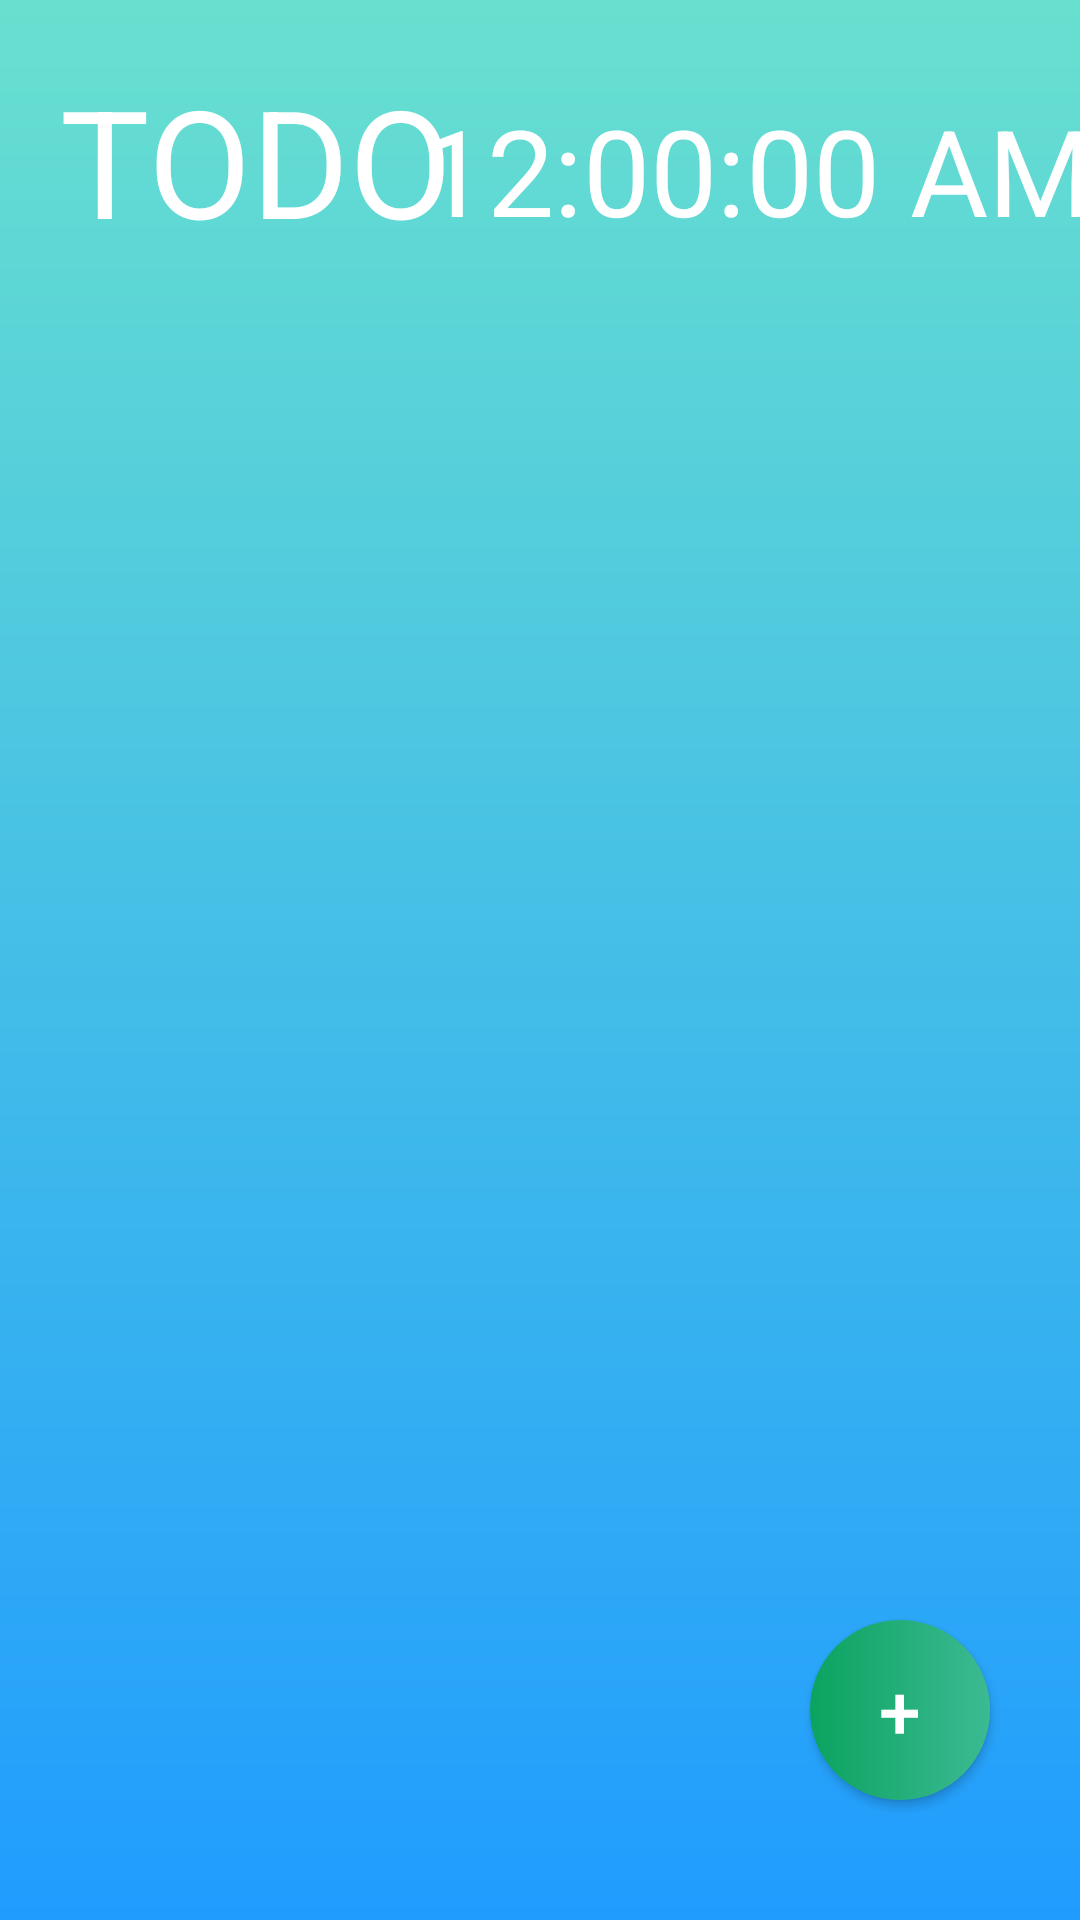

Write the Android layout XML for this screen, with the resource values it uses.
<!-- AndroidManifest.xml: application theme AppTheme -->
<!-- res/layout/activity_main.xml -->
<?xml version="1.0" encoding="utf-8"?>
<androidx.constraintlayout.widget.ConstraintLayout
    xmlns:android="http://schemas.android.com/apk/res/android"
    xmlns:tools="http://schemas.android.com/tools"
    xmlns:app="http://schemas.android.com/apk/res-auto"
    android:layout_width="match_parent"
    android:layout_height="match_parent"
    android:background="@drawable/bg"
    tools:context=".MainActivity">


    <Button
        android:id="@+id/button"
        android:layout_width="60dp"
        android:layout_height="60dp"
        android:layout_marginRight="30dp"
        android:layout_marginBottom="40dp"
        android:alpha="20"
        android:text="@string/Button"
        app:layout_constraintBottom_toBottomOf="parent"
        app:layout_constraintEnd_toEndOf="parent"
        android:textColor="#ffff"
        android:textSize="25sp"
        android:background="@drawable/buttoncust"
        android:layout_marginEnd="30dp" />

    <TextView
        android:textColor="#ffff"
        android:id="@+id/textView2"
        android:layout_width="wrap_content"
        android:layout_height="wrap_content"
        android:layout_marginLeft="20dp"
        android:layout_marginTop="20dp"
        android:text="@string/title"
        android:textSize="50sp"
        app:layout_constraintStart_toStartOf="parent"
        app:layout_constraintTop_toTopOf="parent"
        android:layout_marginStart="20dp" />

    <TextClock
        android:layout_width="wrap_content"
        android:layout_height="wrap_content"
        android:layout_marginTop="30sp"
        android:format12Hour="hh:mm:ss a"
        android:textColor="#ffff"
        android:textSize="40sp"
        app:layout_constraintEnd_toEndOf="parent"
        app:layout_constraintHorizontal_bias="0.715"
        app:layout_constraintStart_toEndOf="@+id/textView2"
        app:layout_constraintTop_toTopOf="parent" />


</androidx.constraintlayout.widget.ConstraintLayout>
<!-- resources referenced by this layout -->
<resources>
  <!-- drawable bg (drawable) -->
  <?xml version="1.0" encoding="utf-8"?>
  <shape xmlns:android="http://schemas.android.com/apk/res/android" android:shape="rectangle">
      <gradient android:startColor="#209cff" android:endColor="#68e0cf" android:angle="90" android:type="linear"/>
  </shape>
  <!-- drawable buttoncust (drawable) -->
  <?xml version="1.0" encoding="utf-8"?>
  <shape xmlns:android="http://schemas.android.com/apk/res/android" android:shape="rectangle">
      <gradient android:startColor="#0ba360" android:endColor="#3cba92" android:type="linear"/>
      <corners android:radius="999dp"/>
  
  </shape>
  <string name="Button">+</string>
  <string name="title">TODO</string>
  <style name="AppTheme" parent="Theme.AppCompat.DayNight.NoActionBar">
          
          <item name="colorPrimary">@color/colorPrimary</item>
          <item name="colorPrimaryDark">@color/colorPrimaryDark</item>
          <item name="colorAccent">@color/colorAccent</item>
          <item name="android:navigationBarColor" tools:targetApi="lollipop">@color/colorPrimary</item>
      </style>
  <color name="colorPrimary">#209cff</color>
  <color name="colorPrimaryDark">#68e0cf</color>
  <color name="colorAccent">#209cff</color>
</resources>
